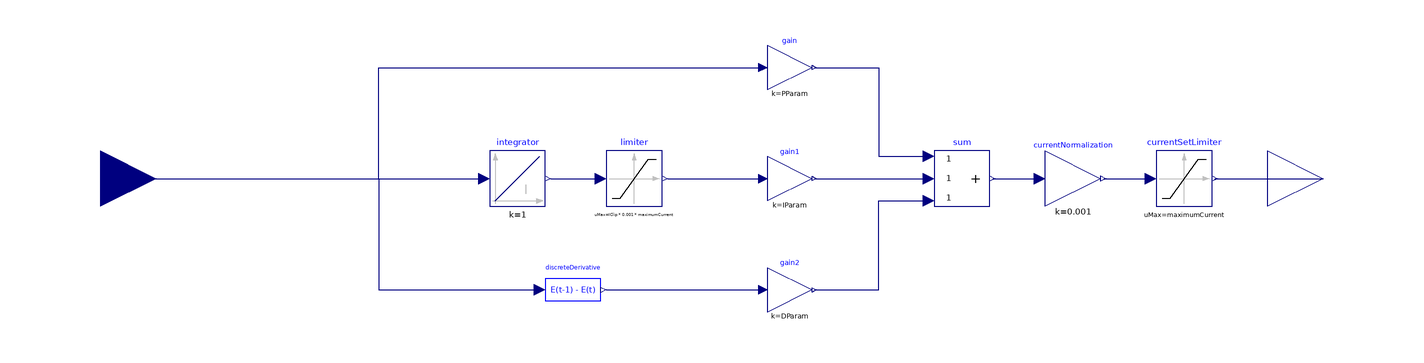

The component connection diagram of the Modelica model below, drawn from its own Placement and Line annotations.

model VelocityPID
        import Modelica.SIunits;
        import OM_SP7_Zup.Controller.Components;
        Modelica.Blocks.Interfaces.RealInput setVelocity annotation(
          Placement(transformation(extent = {{-240, -20}, {-200, 20}}, rotation = 0)));
        Modelica.Blocks.Interfaces.RealOutput setCurrent annotation(
          Placement(transformation(extent = {{200, -20}, {240, 20}}, rotation = 0)));
        parameter SIunits.Time PIDPeriod = 0.05 "Time period for PID controller";
        parameter Modelica.SIunits.Current maximumCurrent = 2.68 "maximum allowable current set";
        parameter Integer IClip "Integral Clip Limit 1";
        parameter Integer PParam "Proportional gain 1";
        parameter Integer IParam "Integral gain 2";
        parameter Integer DParam "Derivative gain 1";
        Modelica.Blocks.Math.Add3 sum annotation(
          Placement(transformation(extent = {{80, -10}, {100, 10}}, rotation = 0)));
        Modelica.Blocks.Math.Gain currentNormalization(k = 0.001) annotation(
          Placement(transformation(extent = {{120, -10}, {140, 10}}, rotation = 0)));
        Modelica.Blocks.Nonlinear.Limiter currentSetLimiter(uMax = maximumCurrent, uMin = -currentSetLimiter.uMax) annotation(
          Placement(transformation(extent = {{160, -10}, {180, 10}}, rotation = 0)));
        Components.DiscreteDerivative discreteDerivative(SampleTime = PIDPeriod) annotation(
          Placement(transformation(extent = {{-60, -50}, {-40, -30}}, rotation = 0)));
        Modelica.Blocks.Continuous.Integrator integrator annotation(
          Placement(transformation(extent = {{-80, -10}, {-60, 10}}, rotation = 0)));
        Modelica.Blocks.Math.Gain gain(k = PParam) annotation(
          Placement(visible = true, transformation(origin = {28, 40}, extent = {{-8, -8}, {8, 8}}, rotation = 0)));
        Modelica.Blocks.Math.Gain gain1(k = IParam) annotation(
          Placement(visible = true, transformation(origin = {28, 4.44089e-16}, extent = {{-8, -8}, {8, 8}}, rotation = 0)));
        Modelica.Blocks.Math.Gain gain2(k = DParam) annotation(
          Placement(visible = true, transformation(origin = {28, -40}, extent = {{-8, -8}, {8, 8}}, rotation = 0)));
        Modelica.Blocks.Nonlinear.Limiter limiter(limitsAtInit = true, uMax = IClip * 0.001 * maximumCurrent, uMin = -limiter.uMax) annotation(
          Placement(visible = true, transformation(origin = {-28, 0}, extent = {{-10, -10}, {10, 10}}, rotation = 0)));
      equation
        connect(sum.y, currentNormalization.u) annotation(
          Line(points = {{101, 0}, {118, 0}}, color = {0, 0, 127}));
        connect(currentNormalization.y, currentSetLimiter.u) annotation(
          Line(points = {{141, 0}, {158, 0}}, color = {0, 0, 127}));
        connect(currentSetLimiter.y, setCurrent) annotation(
          Line(points = {{181, 0}, {220, 0}}, color = {0, 0, 127}));
        connect(gain.y, sum.u1) annotation(
          Line(points = {{37, 40}, {60, 40}, {60, 8}, {78, 8}}, color = {0, 0, 127}));
        connect(gain1.y, sum.u2) annotation(
          Line(points = {{37, 0}, {78, 0}}, color = {0, 0, 127}));
        connect(discreteDerivative.outputValue, gain2.u) annotation(
          Line(points = {{-38, -40}, {18, -40}}, color = {0, 0, 127}));
        connect(gain2.y, sum.u3) annotation(
          Line(points = {{37, -40}, {60, -40}, {60, -8}, {78, -8}}, color = {0, 0, 127}));
        connect(integrator.y, limiter.u) annotation(
          Line(points = {{-58, 0}, {-40, 0}}, color = {0, 0, 127}));
        connect(limiter.y, gain1.u) annotation(
          Line(points = {{-16, 0}, {18, 0}}, color = {0, 0, 127}));
        connect(setVelocity, integrator.u) annotation(
          Line(points = {{-220, 0}, {-82, 0}}, color = {0, 0, 127}));
        connect(setVelocity, gain.u) annotation(
          Line(points = {{-220, 0}, {-120, 0}, {-120, 40}, {18, 40}}, color = {0, 0, 127}));
        connect(setVelocity, discreteDerivative.inputValue) annotation(
          Line(points = {{-220, 0}, {-120, 0}, {-120, -40}, {-62, -40}}, color = {0, 0, 127}));
        annotation(
          Diagram(coordinateSystem(preserveAspectRatio = false, extent = {{-200, -100}, {200, 100}}), graphics),
          Icon(coordinateSystem(preserveAspectRatio = false, extent = {{-200, -100}, {200, 100}}), graphics = {Rectangle(lineColor = {0, 0, 255}, extent = {{-200, 100}, {200, -100}}), Text(textColor = {0, 0, 255}, extent = {{-80, 80}, {80, 0}}, textString = "PID"), Text(textColor = {0, 0, 255}, extent = {{-80, 0}, {80, -80}}, textString = "Velocity"), Text(textColor = {0, 0, 255}, extent = {{-198, 138}, {200, 100}}, textString = "%name")}),
          DymolaStoredErrors);
      end VelocityPID;